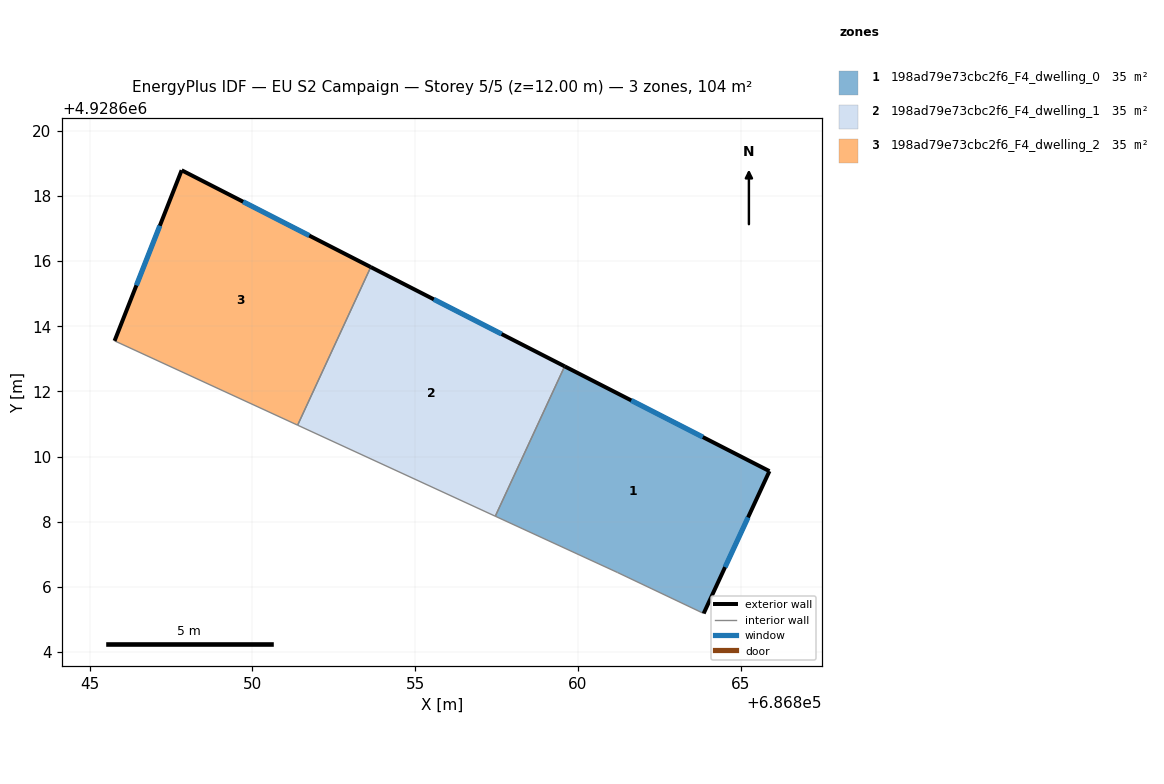
=== STOREY PLAN SPEC (per zone: floor XY polygon, exterior-wall plan segments, windows/doors) ===
zone 1: 198ad79e73cbc2f6_F4_dwelling_0  (34.8 m²)
  floor: (686865.88, 4928609.55) (686863.86, 4928605.18) (686861.21, 4928606.44) (686857.46, 4928608.17) (686859.59, 4928612.77)
  exterior wall: (686863.86, 4928605.18) – (686865.88, 4928609.55)  [4.8 m]
    window: (686864.51, 4928606.60) – (686865.22, 4928608.13)  [1.8 m²]
  exterior wall: (686865.88, 4928609.55) – (686859.59, 4928612.77)  [7.1 m]
    window: (686863.83, 4928610.60) – (686861.63, 4928611.72)  [2.6 m²]
  interior walls: 3
zone 2: 198ad79e73cbc2f6_F4_dwelling_1  (34.8 m²)
  floor: (686859.59, 4928612.77) (686857.46, 4928608.17) (686851.39, 4928610.96) (686853.63, 4928615.82)
  exterior wall: (686859.59, 4928612.77) – (686853.63, 4928615.82)  [6.7 m]
    window: (686857.65, 4928613.76) – (686855.57, 4928614.83)  [2.5 m²]
  interior walls: 3
zone 3: 198ad79e73cbc2f6_F4_dwelling_2  (34.8 m²)
  floor: (686853.63, 4928615.82) (686851.39, 4928610.96) (686845.77, 4928613.55) (686847.83, 4928618.79)
  exterior wall: (686847.83, 4928618.79) – (686845.77, 4928613.55)  [5.6 m]
    window: (686847.16, 4928617.09) – (686846.44, 4928615.26)  [2.1 m²]
  exterior wall: (686853.63, 4928615.82) – (686847.83, 4928618.79)  [6.5 m]
    window: (686851.75, 4928616.79) – (686849.72, 4928617.83)  [2.4 m²]
  interior walls: 2

=== DERIVED (storey summary) ===
Building: EU S2 Campaign
Storey: 5 of 5  (floor level z = 12.00 m)
Storey gross floor area: 104.5 m²
Zones on this storey: 3
  - 198ad79e73cbc2f6_F4_dwelling_0: floor 34.8 m²; exterior wall 11.9 m (35.6 m²); 2 window(s) 4.4 m²; WWR 12.2%
  - 198ad79e73cbc2f6_F4_dwelling_1: floor 34.8 m²; exterior wall 6.7 m (20.1 m²); 1 window(s) 2.5 m²; WWR 12.2%
  - 198ad79e73cbc2f6_F4_dwelling_2: floor 34.8 m²; exterior wall 12.2 m (36.5 m²); 2 window(s) 4.5 m²; WWR 12.2%
Zone adjacency (shared interzone walls):
  - 198ad79e73cbc2f6_F4_dwelling_0 ↔ 198ad79e73cbc2f6_F4_dwelling_1
  - 198ad79e73cbc2f6_F4_dwelling_1 ↔ 198ad79e73cbc2f6_F4_dwelling_2